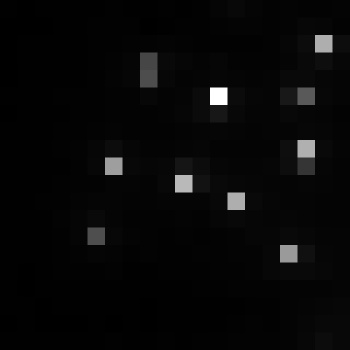

The file beside this chart, header and first rows:
, xmin, ymin, lat, lon, area, perimeter, max_nanowatts, min_nanowatts, moonlight_illumination, clear_sky_confidence, mean_nanowatts
0, 809, 2938, -4.351, -4.351, 1.0, 0.0, 55.39, 0.4428, 11.81, 0.0, 3.112
